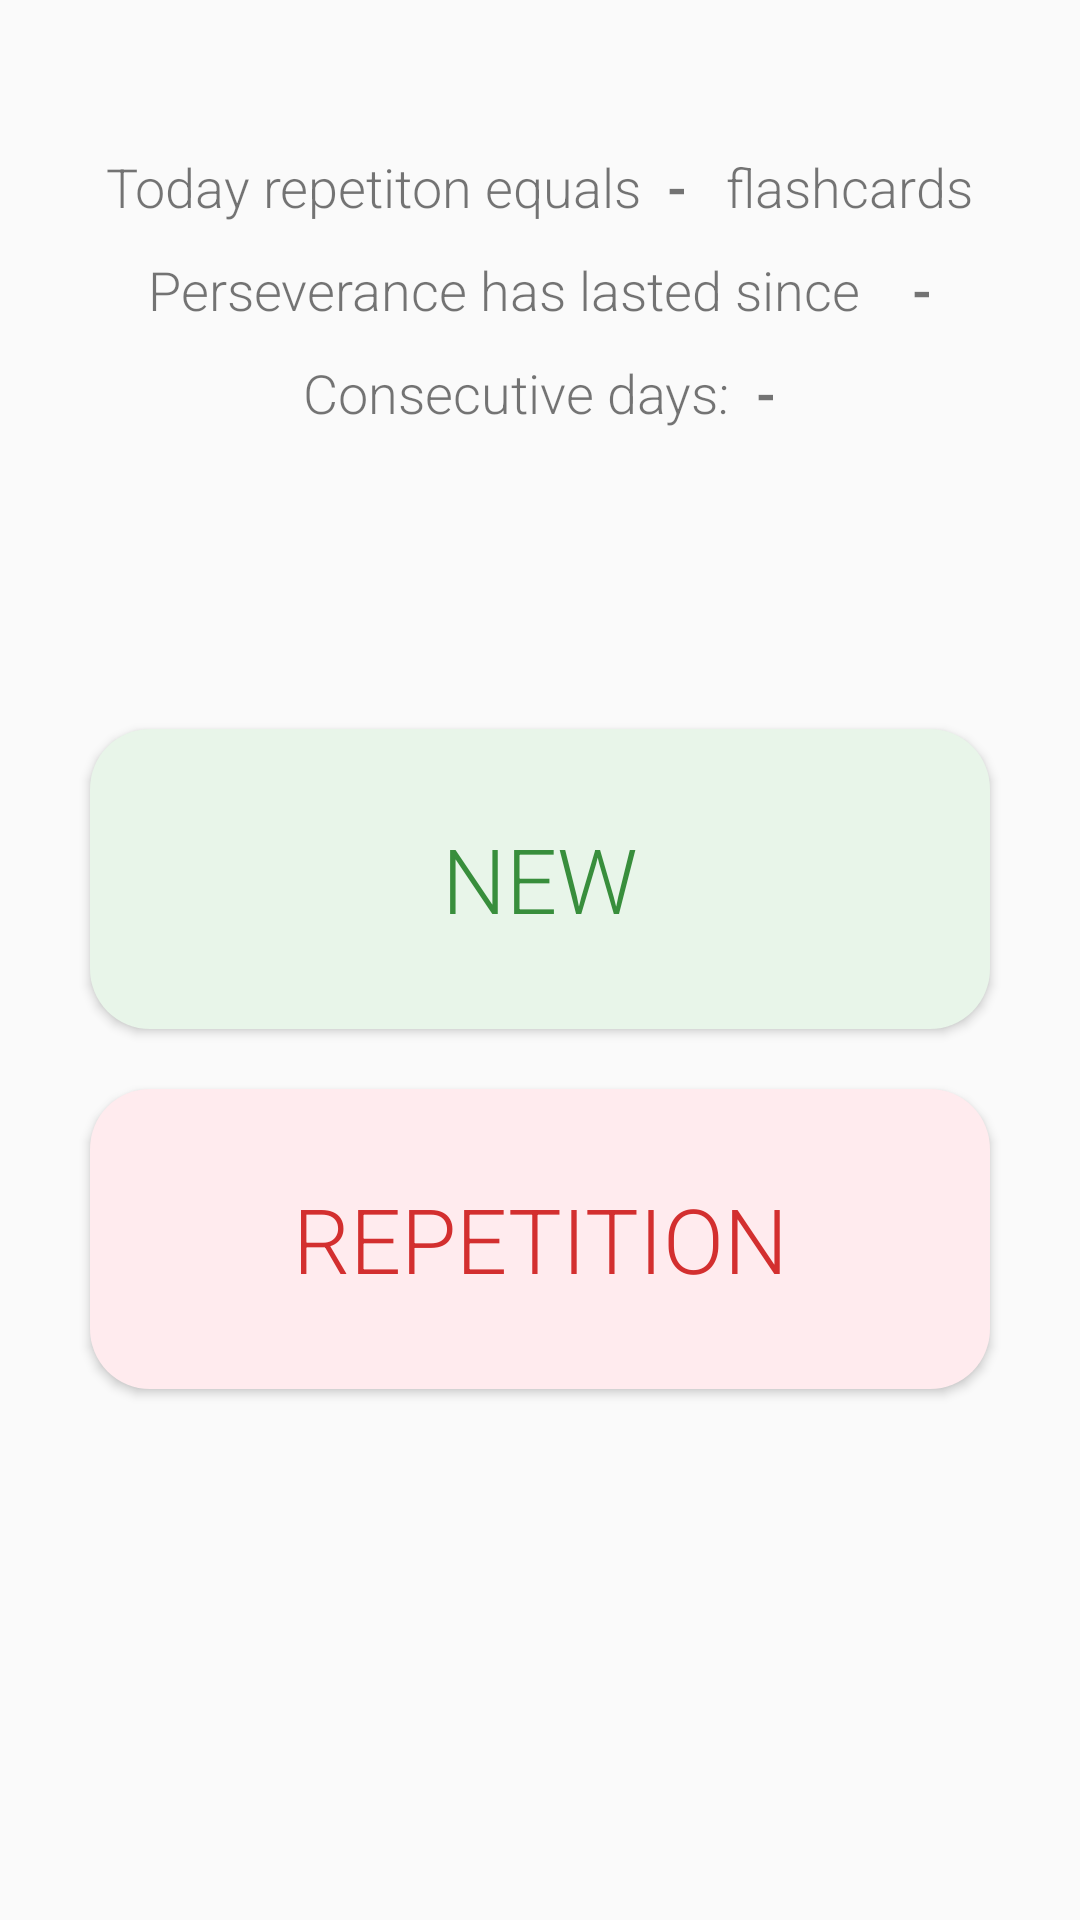

This screen was rendered from an Android layout file. Write that file and the resources it references.
<!-- AndroidManifest.xml: application theme AppTheme -->
<!-- res/layout/activity_welcome_screen.xml -->
<?xml version="1.0" encoding="utf-8"?>
<LinearLayout xmlns:android="http://schemas.android.com/apk/res/android"
    xmlns:app="http://schemas.android.com/apk/res-auto"
    xmlns:tools="http://schemas.android.com/tools"
    android:layout_width="match_parent"
    android:layout_height="match_parent"
    android:orientation="vertical"
    tools:context=".WelcomeScreen">


    <LinearLayout
        android:layout_width="match_parent"
        android:layout_height="wrap_content"
        android:gravity="center"
        android:orientation="horizontal"
        android:layout_marginTop="50dp">

        <TextView
            android:id="@+id/info1TV"
            android:layout_width="wrap_content"
            android:layout_height="wrap_content"
            android:text="Today repetiton equals  "
            android:textSize="18dp"
            android:fontFamily="sans-serif-light"/>

        <TextView
            android:id="@+id/flashcardsToRepeatTV"
            android:layout_width="wrap_content"
            android:layout_height="wrap_content"
            android:text="-"
            android:textStyle="bold"
            android:textSize="18dp"
            android:fontFamily="sans-serif-light"/>
        <TextView
            android:id="@+id/info4TVV"
            android:layout_width="wrap_content"
            android:layout_height="wrap_content"
            android:text="   flashcards"
            android:textSize="18dp"
            android:fontFamily="sans-serif-light"/>


    </LinearLayout>


    <LinearLayout
        android:layout_width="match_parent"
        android:layout_height="wrap_content"
        android:gravity="center"
        android:orientation="horizontal"
        android:layout_marginTop="10dp">


        <TextView
            android:id="@+id/info2TV"
            android:layout_width="wrap_content"
            android:layout_height="wrap_content"
            android:text="Perseverance has lasted since    "
            android:textSize="18dp"
            android:fontFamily="sans-serif-light"/>

        <TextView
            android:id="@+id/todayTV"
            android:layout_width="wrap_content"
            android:layout_height="wrap_content"
            android:text="-"
            android:textSize="18dp"
            android:textStyle="bold"
            android:fontFamily="sans-serif-light"/>

    </LinearLayout>

    <LinearLayout
        android:layout_width="match_parent"
        android:layout_height="wrap_content"
        android:gravity="center"
        android:orientation="horizontal"
        android:layout_marginTop="10dp">

        <TextView
            android:id="@+id/info3TV"
            android:layout_width="wrap_content"
            android:layout_height="wrap_content"
            android:text="Consecutive days:  "
            android:textSize="18dp"
            android:fontFamily="sans-serif-light"/>


        <TextView
            android:id="@+id/dayTV"
            android:layout_width="wrap_content"
            android:layout_height="wrap_content"
            android:text="-"
            android:textSize="18dp"
            android:textStyle="bold"
            android:fontFamily="sans-serif-light"/>


    </LinearLayout>



    <Button
        android:id="@+id/newBtn"
        android:layout_width="300dp"
        android:layout_height="100dp"
        android:textSize="30dp"
        android:text="New"
        android:layout_marginTop="100dp"
        android:layout_gravity="center"
        android:background="@drawable/new_flashcards_btn"
        android:fontFamily="sans-serif-light"
        android:textColor="#388E3C"/>

    <Button
        android:id="@+id/revisionBtn"
        android:layout_width="300dp"
        android:layout_height="100dp"
        android:textSize="30dp"
        android:layout_gravity="center"
        android:text="Repetition"
        android:textColor="#D32F2F"
        android:visibility="visible"
        android:layout_marginTop="20dp"
        android:background="@drawable/repeat_flashcards_btn"
        android:fontFamily="sans-serif-light"/>
</LinearLayout>
<!-- resources referenced by this layout -->
<resources>
  <!-- drawable new_flashcards_btn (drawable) -->
  <?xml version="1.0" encoding="utf-8"?>
  <selector xmlns:android="http://schemas.android.com/apk/res/android">
  <item android:state_pressed="true" >
      <shape android:shape="rectangle"  >
          <corners android:radius="20dp" />
          <solid android:color="@color/btn_pressed"></solid>
      </shape>
  </item>
      <item >
          <shape android:shape="rectangle"  >
              <corners android:radius="20dp" />
              <solid android:color="@color/newFlashcardBtn"></solid>
          </shape>
      </item>
  
  
  </selector>
  <!-- drawable repeat_flashcards_btn (drawable) -->
  <?xml version="1.0" encoding="utf-8"?>
  <selector xmlns:android="http://schemas.android.com/apk/res/android">
      <item android:state_pressed="true" >
          <shape android:shape="rectangle"  >
              <corners android:radius="20dp" />
              <solid android:color="@color/btn_pressed"></solid>
          </shape>
      </item>
  <item>
      <shape android:shape="rectangle"  >
          <corners android:radius="20dp" />
          <solid android:color="@color/repeatFlashcardBtn"></solid>
      </shape>
  </item>
  </selector>
  <style name="AppTheme" parent="Theme.AppCompat.Light.DarkActionBar">
          
          <item name="colorPrimary">@color/colorPrimary</item>
          <item name="colorPrimaryDark">@color/colorPrimaryDark</item>
          <item name="colorAccent">@color/colorAccent</item>
      </style>
  <color name="btn_pressed">#E2E2E2</color>
  <color name="newFlashcardBtn">#E8F5E9</color>
  <color name="repeatFlashcardBtn">#FFEBEE</color>
  <color name="colorPrimary">#1976D2</color>
  <color name="colorPrimaryDark">#212121</color>
  <color name="colorAccent">#607D8B</color>
</resources>
